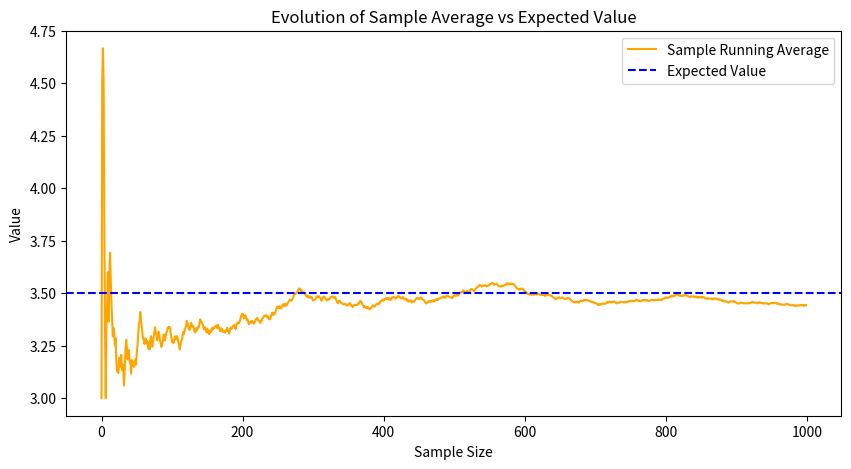

The matplotlib source for this figure:
import numpy as np
import matplotlib.pyplot as plt

numbers = np.array([1, 2, 3, 4, 5, 6])
probabilities = np.full(6, 1/6)

Expected_value = 0
for i in range(len(numbers)): 
    Expected_value += numbers[i] * probabilities[i]
#Expected_value = np.sum(numbers * probabilities)
print(f'Expected value is ', Expected_value)

np.random.seed(42)  # for reproducibility
# Take from numbers, 1000 random choices, p = probability associated with each value number
samples = np.random.choice(numbers, size=1000, p = probabilities)


average = np.mean(samples)
print(f'Average', average)

# Compute running average
running_avg = np.cumsum(samples) / np.arange(1, len(samples) + 1)

variance = np.sum((numbers - Expected_value) ** 2 * probabilities)
print(f'Variance is ', variance)

# The idea is to plot the evolution of the sample average as we take more samples
plt.figure(figsize=(10, 5))
plt.plot(running_avg, label='Sample Running Average', color='orange')
plt.axhline(Expected_value, color='blue', linestyle='--', label='Expected Value')
plt.ylabel('Value')
plt.xlabel('Sample Size')
plt.title('Evolution of Sample Average vs Expected Value')
plt.legend()
plt.show()

